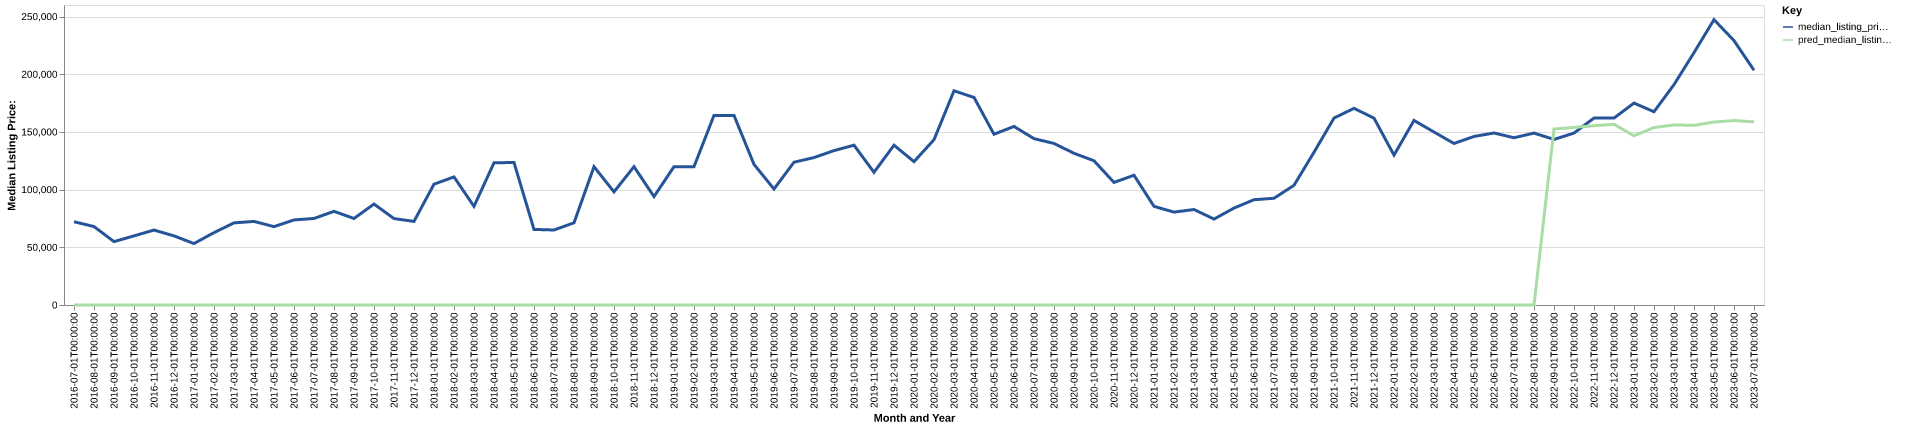

Data behind this chart, as committed beside it:
date, time_idx, median_listing_price, thirty_year_interest_rate_five, month, county_name, active_listing_count, median_days_on_market, pred_median_listing_price, month_year
2016-07-01, 0, 72150, 3.72, 7, hutchinson, sd, 7.0, 44.0, 0, Jul-2016
2016-08-01, 1, 67988, 3.73, 8, hutchinson, sd, 9.0, 48.0, 0, Aug-2016
2016-09-01, 2, 54925, 3.66, 9, hutchinson, sd, 10.0, 41.0, 0, Sep-2016
2016-10-01, 3, 59900, 3.64, 10, hutchinson, sd, 9.0, 57.0, 0, Oct-2016
2016-11-01, 4, 64950, 3.66, 11, hutchinson, sd, 9.0, 81.0, 0, Nov-2016
2016-12-01, 5, 59900, 3.48, 12, hutchinson, sd, 8.0, 94.0, 0, Dec-2016
2017-01-01, 6, 53250, 3.45, 1, hutchinson, sd, 9.0, 69.0, 0, Jan-2017
2017-02-01, 7, 62725, 3.5, 2, hutchinson, sd, 12.0, 58.0, 0, Feb-2017
2017-03-01, 8, 71175, 3.52, 3, hutchinson, sd, 8.0, 52.0, 0, Mar-2017
2017-04-01, 9, 72450, 4.03, 4, hutchinson, sd, 6.0, 68.0, 0, Apr-2017
2017-05-01, 10, 67925, 4.32, 5, hutchinson, sd, 11.0, 52.0, 0, May-2017
2017-06-01, 11, 73725, 4.2, 6, hutchinson, sd, 12.0, 44.0, 0, Jun-2017
2017-07-01, 12, 75000, 4.19, 7, hutchinson, sd, 15.0, 38.0, 0, Jul-2017
2017-08-01, 13, 81175, 4.3, 8, hutchinson, sd, 14.0, 62.0, 0, Aug-2017
2017-09-01, 14, 75000, 4.1, 9, hutchinson, sd, 9.0, 98.0, 0, Sep-2017
2017-10-01, 15, 87500, 4.05, 10, hutchinson, sd, 8.0, 111.0, 0, Oct-2017
2017-11-01, 16, 74900, 3.94, 11, hutchinson, sd, 7.0, 161.0, 0, Nov-2017
2017-12-01, 17, 72450, 4.03, 12, hutchinson, sd, 8.0, 101.0, 0, Dec-2017
2018-01-01, 18, 104725, 3.93, 1, hutchinson, sd, 5.0, 76.0, 0, Jan-2018
2018-02-01, 19, 111000, 3.83, 2, hutchinson, sd, 8.0, 49.0, 0, Feb-2018
2018-03-01, 20, 85500, 3.94, 3, hutchinson, sd, 8.0, 41.0, 0, Mar-2018
2018-04-01, 21, 123250, 3.95, 4, hutchinson, sd, 9.0, 50.0, 0, Apr-2018
2018-05-01, 22, 123500, 3.99, 5, hutchinson, sd, 16.0, 44.0, 0, May-2018
2018-06-01, 23, 65500, 4.15, 6, hutchinson, sd, 13.0, 53.0, 0, Jun-2018
2018-07-01, 24, 65000, 4.4, 7, hutchinson, sd, 15.0, 54.0, 0, Jul-2018
2018-08-01, 25, 71250, 4.46, 8, hutchinson, sd, 14.0, 40.0, 0, Aug-2018
2018-09-01, 26, 119900, 4.58, 9, hutchinson, sd, 14.0, 47.0, 0, Sep-2018
2018-10-01, 27, 98050, 4.66, 10, hutchinson, sd, 16.0, 65.0, 0, Oct-2018
2018-11-01, 28, 119900, 4.62, 11, hutchinson, sd, 12.0, 80.0, 0, Nov-2018
2018-12-01, 29, 93950, 4.54, 12, hutchinson, sd, 12.0, 101.0, 0, Dec-2018
2019-01-01, 30, 119900, 4.6, 1, hutchinson, sd, 8.0, 90.0, 0, Jan-2019
2019-02-01, 31, 119900, 4.72, 2, hutchinson, sd, 7.0, 84.0, 0, Feb-2019
2019-03-01, 32, 164300, 4.9, 3, hutchinson, sd, 6.0, 93.0, 0, Mar-2019
2019-04-01, 33, 164300, 4.94, 4, hutchinson, sd, 6.0, 61.0, 0, Apr-2019
2019-05-01, 34, 121850, 4.75, 5, hutchinson, sd, 8.0, 21.0, 0, May-2019
2019-06-01, 35, 100500, 4.51, 6, hutchinson, sd, 10.0, 30.0, 0, Jun-2019
2019-07-01, 36, 123750, 4.41, 7, hutchinson, sd, 19.0, 17.0, 0, Jul-2019
2019-08-01, 37, 127773, 4.41, 8, hutchinson, sd, 21.0, 38.0, 0, Aug-2019
2019-09-01, 38, 133807, 4.2, 9, hutchinson, sd, 21.0, 58.0, 0, Sep-2019
2019-10-01, 39, 138500, 4.14, 10, hutchinson, sd, 22.0, 78.0, 0, Oct-2019
2019-11-01, 40, 115000, 3.84, 11, hutchinson, sd, 21.0, 109.0, 0, Nov-2019
2019-12-01, 41, 138500, 3.81, 12, hutchinson, sd, 19.0, 141.0, 0, Dec-2019
2020-01-01, 42, 124250, 3.75, 1, hutchinson, sd, 16.0, 147.0, 0, Jan-2020
2020-02-01, 43, 143250, 3.73, 2, hutchinson, sd, 15.0, 151.0, 0, Feb-2020
2020-03-01, 44, 185625, 3.78, 3, hutchinson, sd, 14.0, 142.0, 0, Mar-2020
2020-04-01, 45, 179900, 3.75, 4, hutchinson, sd, 15.0, 123.0, 0, Apr-2020
2020-05-01, 46, 148000, 3.74, 5, hutchinson, sd, 16.0, 81.0, 0, May-2020
2020-06-01, 47, 154750, 3.72, 6, hutchinson, sd, 13.0, 110.0, 0, Jun-2020
2020-07-01, 48, 144175, 3.49, 7, hutchinson, sd, 15.0, 74.0, 0, Jul-2020
2020-08-01, 49, 140000, 3.65, 8, hutchinson, sd, 13.0, 90.0, 0, Aug-2020
2020-09-01, 50, 131475, 3.33, 9, hutchinson, sd, 13.0, 93.0, 0, Sep-2020
2020-10-01, 51, 125000, 3.28, 10, hutchinson, sd, 12.0, 38.0, 0, Oct-2020
2020-11-01, 52, 106225, 3.21, 11, hutchinson, sd, 11.0, 54.0, 0, Nov-2020
2020-12-01, 53, 112450, 3.07, 12, hutchinson, sd, 11.0, 81.0, 0, Dec-2020
2021-01-01, 54, 85500, 2.99, 1, hutchinson, sd, 11.0, 60.0, 0, Jan-2021
2021-02-01, 55, 80500, 2.93, 2, hutchinson, sd, 12.0, 52.0, 0, Feb-2021
2021-03-01, 56, 82750, 2.88, 3, hutchinson, sd, 11.0, 51.0, 0, Mar-2021
2021-04-01, 57, 74475, 2.84, 4, hutchinson, sd, 8.0, 46.0, 0, Apr-2021
2021-05-01, 58, 84000, 2.71, 5, hutchinson, sd, 8.0, 29.0, 0, May-2021
2021-06-01, 59, 91250, 2.79, 6, hutchinson, sd, 12.0, 33.0, 0, Jun-2021
... 25 more rows
